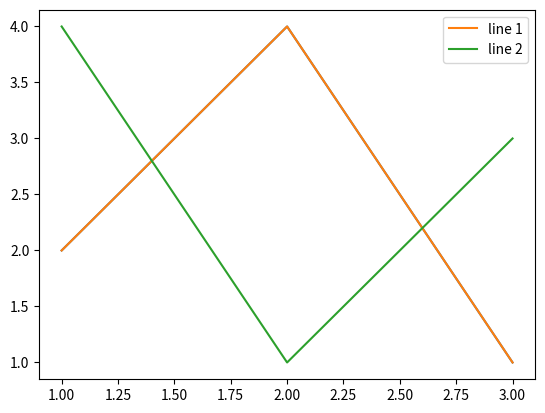

Python code for this plot:
#!/usr/bin/env python
# -*- coding: UTF-8 -*-

'''

@File   : plot.py   
@Author : [email redacted]   
@Date   : 2020-04-08 11:34 CST(+0800)   
@Brief  :  

'''

# pip install matplotlib
# more info: https://www.geeksforgeeks.org/graph-plotting-in-python-set-1/

from __future__ import print_function
import matplotlib.pyplot as plt

x = [ 1, 2, 3]
y1 = [ 2, 4, 1]

plt.plot( x, y1)
#plt.xlabel('x - axis') 
#plt.ylabel('y - axis')
#plt.title('My Graph')
#plt.grid( True)
print( "Press 'Q' to continue ...")
plt.show()

y2 = [ 4, 1, 3]
plt.plot( x, y1, label = 'line 1')
plt.plot( x, y2, label = 'line 2')
plt.legend()
print( "Press 'Q' to continue ...")
plt.show()

# End of 'plot.py' 

